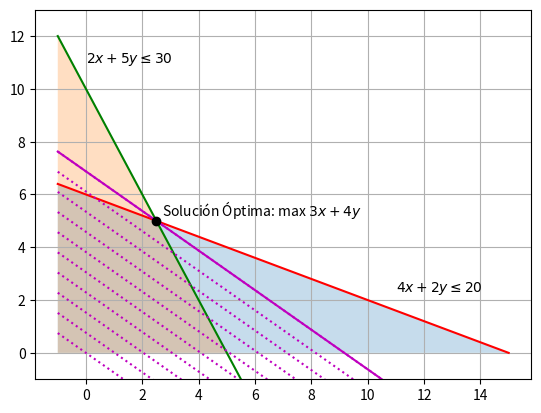

Source code (Python):
import numpy as np
from scipy.optimize import linprog
import matplotlib.pyplot as plt

# función objetivo z: [x, y]
z = [-3, -4] # negativo porque la funcion objetivo es maximizar
# restricciones:
A = [[2, 5], [4, 2]]
b = [30, 20]
# limites (min, max)
x_lim = (0, None) # >= 0 -> entre 0 e infinito
y_lim = (0, None)
# solución: función objetivo = z, restricciones = A, b, limites = x_lim, y_lim
sol = linprog(z, A_ub=A, b_ub=b, bounds=[x_lim, y_lim])
print(f"solución: x={sol.x[0]} y={sol.x[1]} ingresos ${-sol.fun}")

# valores de x
xs = np.linspace(-1, 15, 100) # x_min, x_max, numero de puntos
# funciones de las restricciones
y1 = (30 - 2*xs)/5
y2 = (20 - 4*xs)/2
# limite inferior para las áreas
y3 = np.zeros_like(xs)

# figura
fig, ax = plt.subplots()
# limites de y
ax.set_ylim(-1, 13)
# graficar las restricciones
ax.plot(xs, y1, 'r')
ax.plot(xs, y2, 'g')
plt.fill_between(xs, y1, y3, where=y1>=y3, alpha=0.25)
plt.fill_between(xs, y2, y3, where=y2>=y3, alpha=0.25)
# graficar las posibles "soluciones"
for yi in np.linspace(0, -sol.fun, 10):
  yx = (yi-3*xs)/4
  ax.plot(xs, yx, 'm:')
# resaltar la solución óptima
ax.plot(xs, yx, 'm-')
ax.plot(sol.x[0], sol.x[1], "ko")
# textos
ax.text(0, 11, "$2x + 5y \leq 30$", size=10)
ax.text(11, 2.3, "$4x + 2y \leq 20$", size=10)
ax.text(2.7, 5.2, "Solución Óptima: max $3x + 4y$", size=10)
# mostrar
ax.grid()
plt.show()